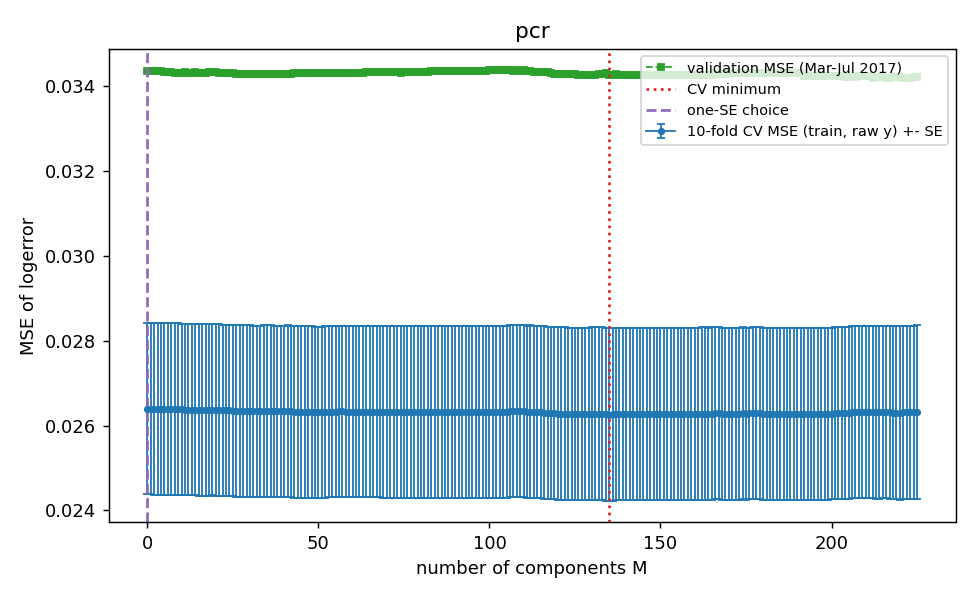

The data file committed next to this chart (first rows):
comp, cv_mse, cv_se, val_mse, train_rss, n_nonzero, cv_fold1, cv_fold2, cv_fold3, cv_fold4, cv_fold5, cv_fold6, cv_fold7, cv_fold8, cv_fold9, cv_fold10, is_cv_min, is_one_se
0.0, 0.0264, 0.002019, 0.03436, 209.3, 0, 0.02681, 0.02895, 0.02265, 0.01876, 0.02378, 0.02442, 0.03426, 0.01694, 0.03065, 0.03678, False, True
1.0, 0.0264, 0.00202, 0.03436, 209.3, 233, 0.0268, 0.02895, 0.02266, 0.01877, 0.02378, 0.02441, 0.03427, 0.01693, 0.03064, 0.03678, False, False
2.0, 0.0264, 0.002023, 0.03435, 209.2, 233, 0.0268, 0.02895, 0.02263, 0.01875, 0.02376, 0.02442, 0.03426, 0.01693, 0.03065, 0.0368, False, False
3.0, 0.0264, 0.002022, 0.03435, 209.2, 233, 0.0268, 0.02894, 0.02263, 0.01875, 0.02376, 0.02442, 0.03427, 0.01693, 0.03065, 0.0368, False, False
4.0, 0.0264, 0.002024, 0.03436, 209.2, 233, 0.0268, 0.02896, 0.02264, 0.01875, 0.02375, 0.02441, 0.03427, 0.01692, 0.03065, 0.03681, False, False
5.0, 0.02639, 0.002023, 0.03434, 209.1, 233, 0.02679, 0.02895, 0.02264, 0.01873, 0.02376, 0.02442, 0.03425, 0.0169, 0.03063, 0.0368, False, False
6.0, 0.02639, 0.002023, 0.03433, 209, 233, 0.02679, 0.02895, 0.02266, 0.01873, 0.02377, 0.02442, 0.03425, 0.01689, 0.03062, 0.0368, False, False
7.0, 0.02639, 0.002023, 0.03433, 209, 233, 0.02679, 0.02895, 0.02266, 0.01873, 0.02377, 0.02442, 0.03425, 0.01689, 0.03062, 0.0368, False, False
8.0, 0.02638, 0.002024, 0.03432, 209, 233, 0.02679, 0.02893, 0.02266, 0.01872, 0.02375, 0.02441, 0.03425, 0.01689, 0.03063, 0.0368, False, False
9.0, 0.02638, 0.002024, 0.03432, 209, 233, 0.02679, 0.02893, 0.02266, 0.01871, 0.02375, 0.02441, 0.03426, 0.01689, 0.03064, 0.03679, False, False
10.0, 0.02638, 0.002022, 0.03432, 208.9, 233, 0.0268, 0.02894, 0.02265, 0.0187, 0.02374, 0.02441, 0.03423, 0.01692, 0.03063, 0.03679, False, False
11.0, 0.02638, 0.002022, 0.03433, 208.8, 233, 0.0268, 0.02894, 0.02265, 0.01872, 0.02372, 0.02438, 0.03423, 0.01692, 0.03063, 0.03679, False, False
12.0, 0.02638, 0.002022, 0.03431, 208.7, 233, 0.02679, 0.02894, 0.02266, 0.01871, 0.02371, 0.02437, 0.03424, 0.01693, 0.03063, 0.03679, False, False
13.0, 0.02638, 0.002022, 0.03431, 208.7, 233, 0.0268, 0.02894, 0.02266, 0.0187, 0.02371, 0.02438, 0.03423, 0.01692, 0.03063, 0.03678, False, False
14.0, 0.02637, 0.002021, 0.03433, 208.7, 233, 0.02679, 0.02894, 0.02267, 0.0187, 0.02371, 0.02438, 0.03423, 0.01692, 0.03063, 0.03676, False, False
15.0, 0.02637, 0.002021, 0.03432, 208.6, 233, 0.02676, 0.02893, 0.02265, 0.0187, 0.02371, 0.0244, 0.03422, 0.01693, 0.03063, 0.03676, False, False
16.0, 0.02637, 0.002021, 0.03432, 208.6, 233, 0.02677, 0.02894, 0.02264, 0.0187, 0.0237, 0.02441, 0.03422, 0.01693, 0.03063, 0.03676, False, False
17.0, 0.02637, 0.002022, 0.03432, 208.6, 233, 0.02677, 0.02894, 0.02264, 0.0187, 0.0237, 0.0244, 0.03423, 0.01693, 0.03063, 0.03678, False, False
18.0, 0.02637, 0.002023, 0.03433, 208.6, 233, 0.02677, 0.02894, 0.02264, 0.0187, 0.02371, 0.0244, 0.03423, 0.01693, 0.03063, 0.03679, False, False
19.0, 0.02638, 0.002022, 0.03433, 208.6, 233, 0.02677, 0.02895, 0.02265, 0.01869, 0.02372, 0.0244, 0.03424, 0.01693, 0.03063, 0.03679, False, False
20.0, 0.02637, 0.002024, 0.03433, 208.6, 233, 0.02677, 0.02893, 0.02266, 0.01866, 0.02369, 0.02441, 0.03425, 0.01693, 0.03062, 0.0368, False, False
21.0, 0.02637, 0.002024, 0.03432, 208.6, 233, 0.02676, 0.02895, 0.02266, 0.01865, 0.02369, 0.02441, 0.03423, 0.01693, 0.03062, 0.0368, False, False
22.0, 0.02636, 0.00202, 0.03432, 208.5, 233, 0.02677, 0.02894, 0.02266, 0.01865, 0.02373, 0.0244, 0.03413, 0.01693, 0.03062, 0.0368, False, False
23.0, 0.02636, 0.00202, 0.03432, 208.4, 233, 0.02678, 0.02893, 0.02266, 0.01865, 0.02372, 0.0244, 0.03413, 0.01693, 0.03062, 0.03679, False, False
24.0, 0.02636, 0.00202, 0.03432, 208.2, 233, 0.02678, 0.02893, 0.02266, 0.01865, 0.02372, 0.0244, 0.03413, 0.01692, 0.03062, 0.03678, False, False
25.0, 0.02635, 0.002021, 0.03431, 208.1, 233, 0.02677, 0.02893, 0.02266, 0.01863, 0.02371, 0.0244, 0.03413, 0.01691, 0.03063, 0.03677, False, False
26.0, 0.02635, 0.002021, 0.0343, 208, 233, 0.02677, 0.02893, 0.02265, 0.01863, 0.0237, 0.0244, 0.03414, 0.01689, 0.03062, 0.03676, False, False
27.0, 0.02635, 0.002022, 0.0343, 207.9, 233, 0.02677, 0.02895, 0.02264, 0.01861, 0.0237, 0.02441, 0.03412, 0.01688, 0.03061, 0.03676, False, False
28.0, 0.02634, 0.002023, 0.0343, 207.9, 233, 0.02676, 0.02896, 0.02264, 0.0186, 0.0237, 0.02441, 0.03412, 0.01688, 0.03061, 0.03676, False, False
29.0, 0.02634, 0.002023, 0.0343, 207.8, 233, 0.02677, 0.02895, 0.02263, 0.0186, 0.0237, 0.02442, 0.03412, 0.01688, 0.03061, 0.03676, False, False
30.0, 0.02634, 0.002022, 0.03429, 207.8, 233, 0.02677, 0.02895, 0.02263, 0.01861, 0.0237, 0.02442, 0.03413, 0.01688, 0.03057, 0.03676, False, False
31.0, 0.02634, 0.00202, 0.03429, 207.8, 233, 0.02675, 0.02896, 0.02261, 0.01861, 0.0237, 0.02444, 0.03414, 0.01688, 0.03057, 0.03673, False, False
32.0, 0.02634, 0.002019, 0.03429, 207.8, 233, 0.02675, 0.02896, 0.02263, 0.01861, 0.02369, 0.02445, 0.03414, 0.01687, 0.03057, 0.0367, False, False
33.0, 0.02634, 0.002019, 0.03429, 207.8, 233, 0.02675, 0.02896, 0.02264, 0.01861, 0.02371, 0.02445, 0.03414, 0.01687, 0.03057, 0.03671, False, False
34.0, 0.02634, 0.002019, 0.03429, 207.8, 233, 0.02676, 0.02896, 0.02264, 0.01861, 0.02371, 0.02446, 0.03414, 0.01687, 0.03057, 0.03671, False, False
35.0, 0.02634, 0.00202, 0.03429, 207.7, 233, 0.02676, 0.02895, 0.02264, 0.01861, 0.02372, 0.02445, 0.03414, 0.01686, 0.03057, 0.03672, False, False
36.0, 0.02634, 0.002021, 0.03428, 207.6, 233, 0.02676, 0.02894, 0.02262, 0.01861, 0.02372, 0.02443, 0.03414, 0.01686, 0.03056, 0.03673, False, False
37.0, 0.02634, 0.002021, 0.03428, 207.6, 233, 0.02676, 0.02893, 0.02261, 0.01861, 0.02371, 0.02443, 0.03414, 0.01686, 0.03056, 0.03674, False, False
38.0, 0.02634, 0.002021, 0.03428, 207.6, 233, 0.02677, 0.02893, 0.02264, 0.01861, 0.02371, 0.02442, 0.03414, 0.01686, 0.03056, 0.03674, False, False
39.0, 0.02634, 0.00202, 0.03428, 207.6, 233, 0.02676, 0.02895, 0.02264, 0.01861, 0.02371, 0.02442, 0.03414, 0.01686, 0.03055, 0.03673, False, False
40.0, 0.02634, 0.00202, 0.03428, 207.5, 233, 0.02676, 0.02897, 0.02265, 0.01861, 0.02371, 0.02442, 0.03413, 0.01686, 0.03055, 0.03672, False, False
41.0, 0.02634, 0.002022, 0.03429, 207.5, 233, 0.02679, 0.02897, 0.02264, 0.0186, 0.02371, 0.02443, 0.03415, 0.01685, 0.03055, 0.03673, False, False
42.0, 0.02633, 0.002022, 0.03429, 207.5, 233, 0.02677, 0.02894, 0.02262, 0.01859, 0.02371, 0.02444, 0.03416, 0.01684, 0.03054, 0.03673, False, False
43.0, 0.02633, 0.002024, 0.03431, 207.3, 233, 0.02677, 0.02895, 0.02261, 0.0186, 0.0237, 0.0244, 0.03417, 0.01682, 0.03051, 0.03673, False, False
44.0, 0.02632, 0.002025, 0.03432, 207.3, 233, 0.02677, 0.02894, 0.02258, 0.0186, 0.0237, 0.0244, 0.03417, 0.01683, 0.03051, 0.03673, False, False
45.0, 0.02632, 0.002025, 0.03431, 207.2, 233, 0.02676, 0.02894, 0.02258, 0.0186, 0.0237, 0.02441, 0.03416, 0.01682, 0.03051, 0.03673, False, False
46.0, 0.02632, 0.002024, 0.03432, 207.2, 233, 0.02681, 0.02893, 0.02257, 0.01861, 0.0237, 0.02438, 0.03416, 0.01682, 0.03051, 0.03672, False, False
47.0, 0.02632, 0.002022, 0.03431, 207.1, 233, 0.02682, 0.02893, 0.02258, 0.0186, 0.02369, 0.02442, 0.03412, 0.01681, 0.0305, 0.03672, False, False
48.0, 0.02632, 0.00202, 0.0343, 207.1, 233, 0.02682, 0.02891, 0.02258, 0.0186, 0.02369, 0.02444, 0.0341, 0.01681, 0.0305, 0.03672, False, False
49.0, 0.02631, 0.002022, 0.0343, 207.1, 233, 0.02681, 0.02891, 0.02255, 0.0186, 0.02369, 0.02444, 0.03411, 0.01681, 0.03049, 0.03672, False, False
50.0, 0.02631, 0.00202, 0.03431, 207.1, 233, 0.02681, 0.02887, 0.02257, 0.0186, 0.02369, 0.02445, 0.03411, 0.01682, 0.03049, 0.03671, False, False
51.0, 0.02632, 0.00202, 0.03431, 207.1, 233, 0.0268, 0.02887, 0.02256, 0.01859, 0.02372, 0.02449, 0.03411, 0.01681, 0.03049, 0.03672, False, False
52.0, 0.02632, 0.002018, 0.03431, 206.9, 233, 0.0268, 0.02887, 0.02258, 0.0186, 0.02372, 0.02453, 0.03411, 0.01681, 0.03049, 0.03669, False, False
53.0, 0.02633, 0.002016, 0.03431, 206.9, 233, 0.0268, 0.02887, 0.02257, 0.0186, 0.02373, 0.02464, 0.0341, 0.01681, 0.0305, 0.03669, False, False
54.0, 0.02633, 0.002016, 0.03432, 206.8, 233, 0.0268, 0.02887, 0.02257, 0.0186, 0.02373, 0.02463, 0.0341, 0.01681, 0.03046, 0.0367, False, False
55.0, 0.02633, 0.002017, 0.03431, 206.8, 233, 0.0268, 0.02888, 0.02257, 0.0186, 0.02373, 0.02462, 0.03411, 0.01681, 0.03045, 0.03671, False, False
56.0, 0.02633, 0.002016, 0.03431, 206.8, 233, 0.02681, 0.02888, 0.02255, 0.0186, 0.02373, 0.02468, 0.03411, 0.01682, 0.03046, 0.03671, False, False
57.0, 0.02633, 0.002016, 0.03431, 206.8, 233, 0.0268, 0.0289, 0.02255, 0.0186, 0.02373, 0.02468, 0.0341, 0.01682, 0.03046, 0.03671, False, False
58.0, 0.02633, 0.002018, 0.03432, 206.8, 233, 0.02681, 0.0289, 0.02254, 0.01857, 0.02373, 0.02468, 0.0341, 0.01682, 0.03046, 0.03671, False, False
59.0, 0.02633, 0.002018, 0.03432, 206.8, 233, 0.02681, 0.02889, 0.02253, 0.01857, 0.02373, 0.02469, 0.0341, 0.01681, 0.03046, 0.0367, False, False
... 166 more rows
